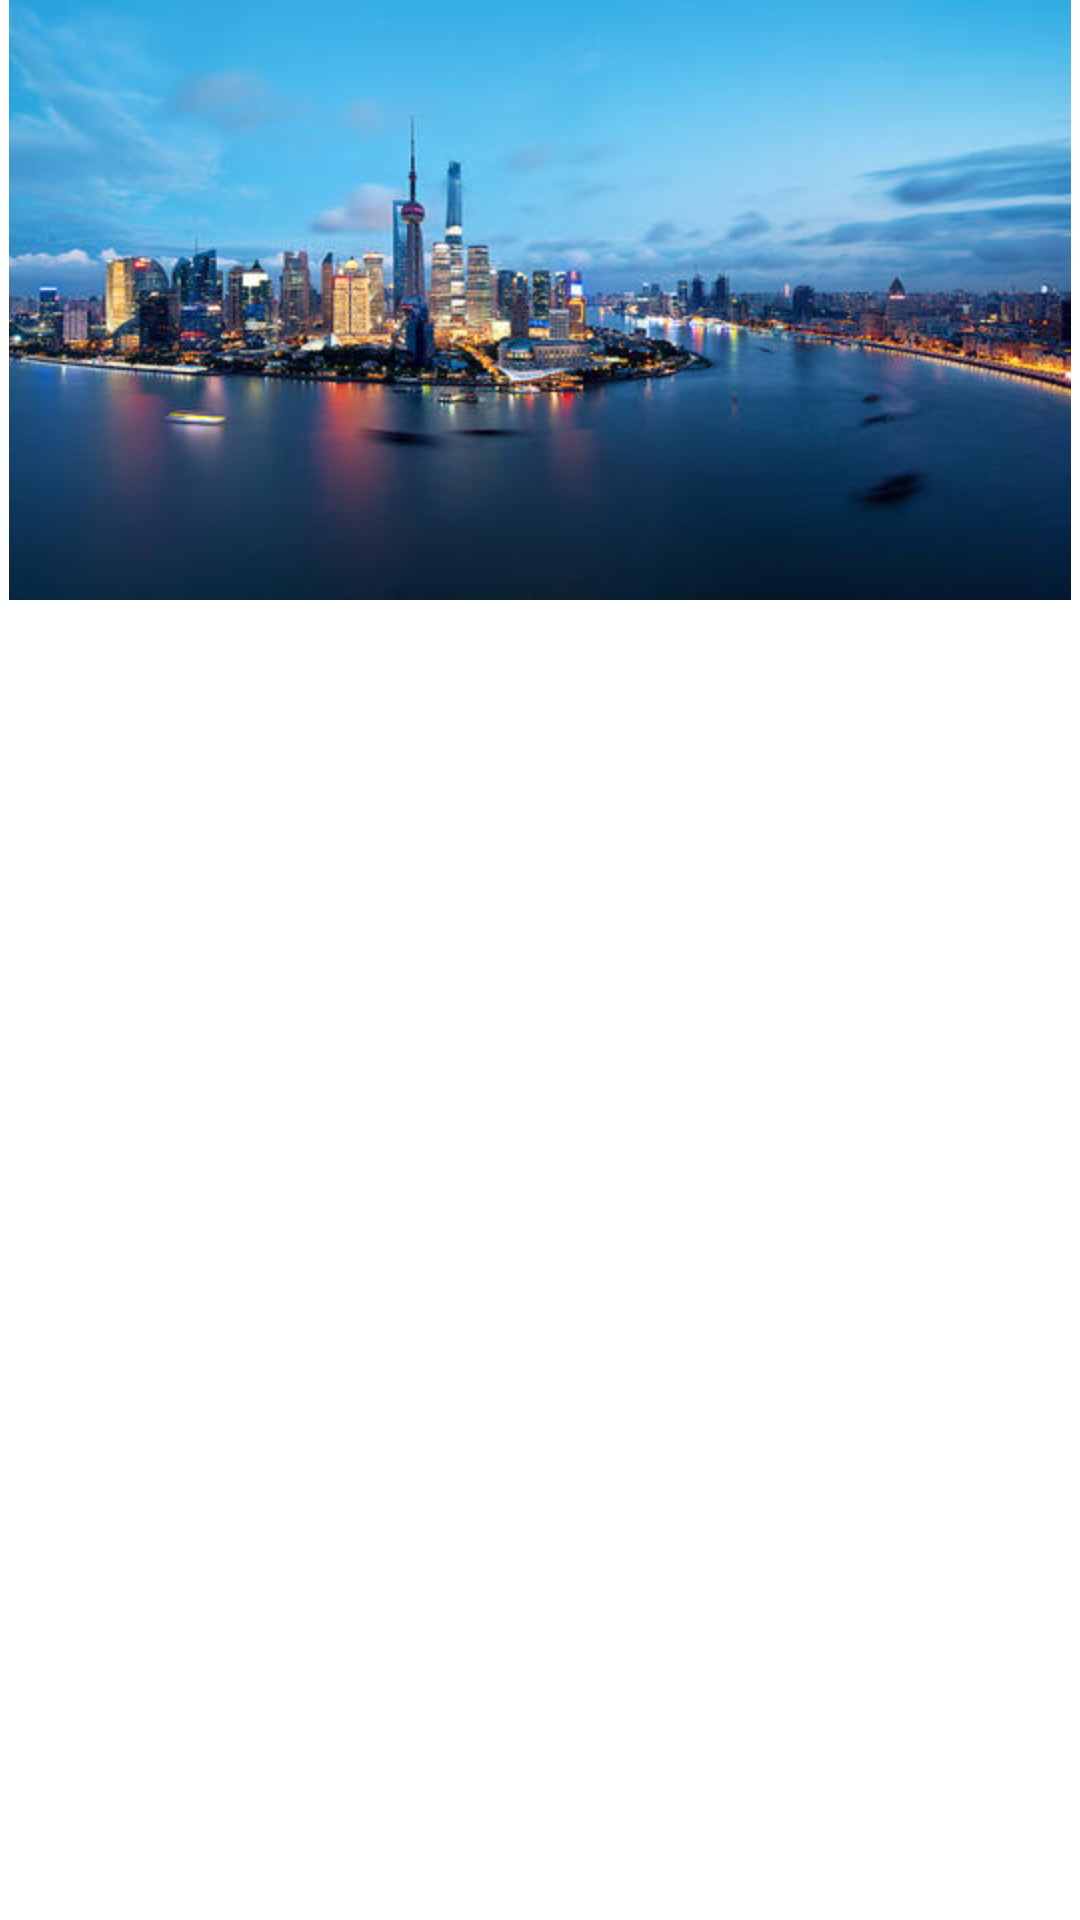

Reconstruct the res/layout file that produces this screen, plus the resources it refers to.
<!-- AndroidManifest.xml: application theme Theme.Luke_app -->
<!-- res/layout/activity_shanghai_detail.xml -->
<?xml version="1.0" encoding="utf-8"?>
<LinearLayout xmlns:android="http://schemas.android.com/apk/res/android"
    android:layout_width="match_parent"
    android:layout_height="match_parent">

    <ImageView
        android:id="@+id/iv_shanghai_detail"
        android:src="@mipmap/shanghai"
        android:layout_width="match_parent"
        android:layout_height="200dp">

    </ImageView>
</LinearLayout>
<!-- resources referenced by this layout -->
<resources>
  <!-- mipmap shanghai: jpg bitmap (mipmap-xxhdpi, 27826 bytes) -->
  <style name="Theme.Luke_app" parent="Theme.MaterialComponents.DayNight.DarkActionBar">
          
          <item name="colorPrimary">@color/purple_500</item>
          <item name="colorPrimaryVariant">@color/purple_700</item>
          <item name="colorOnPrimary">@color/white</item>
          
          <item name="colorSecondary">@color/teal_200</item>
          <item name="colorSecondaryVariant">@color/teal_700</item>
          <item name="colorOnSecondary">@color/black</item>
          
          <item name="android:statusBarColor" tools:targetApi="l">?attr/colorPrimaryVariant</item>
          
      </style>
  <color name="purple_500">#FF6200EE</color>
  <color name="purple_700">#FF3700B3</color>
  <color name="white">#FFFFFFFF</color>
  <color name="teal_200">#FF03DAC5</color>
  <color name="teal_700">#FF018786</color>
  <color name="black">#FF000000</color>
</resources>
